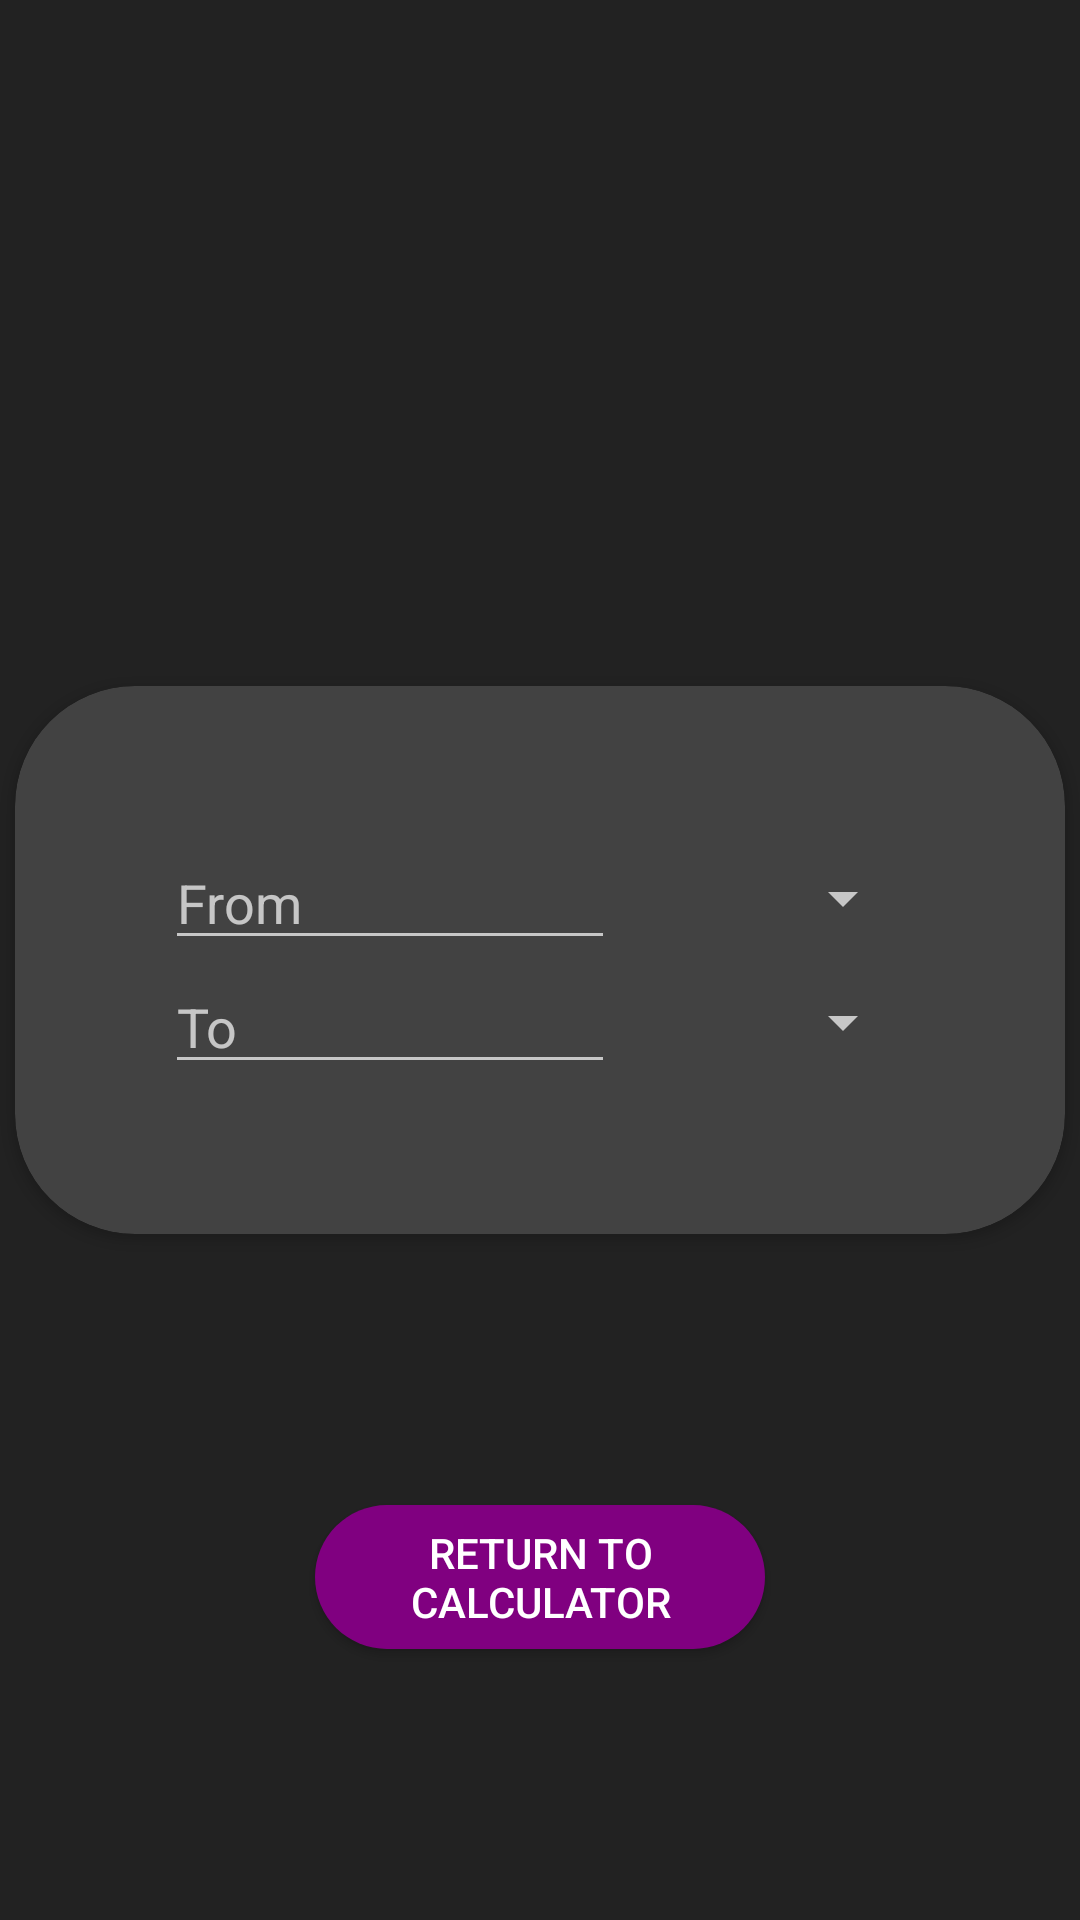

Produce the Android XML layout that renders to this screen, including the resource entries it uses.
<!-- AndroidManifest.xml: application theme Theme.CalculatorProject -->
<!-- res/layout/activity_exchange.xml -->
<?xml version="1.0" encoding="utf-8"?>
<androidx.constraintlayout.widget.ConstraintLayout xmlns:android="http://schemas.android.com/apk/res/android"
    xmlns:app="http://schemas.android.com/apk/res-auto"
    xmlns:tools="http://schemas.android.com/tools"
    android:layout_width="match_parent"
    android:layout_height="match_parent"
    android:background="@color/almostBlack"
    tools:context=".ExchangeActivity">

    <ImageView
        android:layout_width="150dp"
        android:layout_height="150dp"
        android:src="@drawable/cverter"
        android:scaleType="centerCrop"
        app:layout_constraintBottom_toTopOf="@+id/cardView2"
        app:layout_constraintEnd_toEndOf="parent"
        app:layout_constraintHorizontal_bias="0.5"
        app:layout_constraintStart_toStartOf="parent"
        app:layout_constraintTop_toTopOf="parent">
    </ImageView>

    <androidx.cardview.widget.CardView
        android:id="@+id/cardView2"
        android:layout_width="350dp"
        android:layout_height="wrap_content"
        android:layout_centerInParent="true"
        android:layout_marginStart="70dp"
        android:layout_marginEnd="70dp"
        app:cardCornerRadius="40dp"
        app:layout_constraintBottom_toBottomOf="parent"
        app:layout_constraintEnd_toEndOf="parent"
        app:layout_constraintHorizontal_bias="0.5"
        app:layout_constraintStart_toStartOf="parent"
        app:layout_constraintTop_toTopOf="parent"
        app:layout_constraintVertical_bias="0.5">

        <LinearLayout
            android:id="@+id/ll_parent"
            android:layout_width="match_parent"
            android:layout_height="wrap_content"
            android:layout_centerInParent="true"
            android:layout_margin="50dp"
            android:gravity="center"
            android:orientation="vertical">

            <LinearLayout
                android:id="@+id/ll_firstConversion"
                android:layout_width="match_parent"
                android:layout_height="wrap_content"
                android:gravity="center_vertical"
                android:orientation="horizontal">

                <EditText
                    android:id="@+id/et_firstConversion"
                    android:layout_width="150dp"
                    android:layout_height="wrap_content"
                    android:ems="5"
                    android:hint="From"
                    android:inputType="number"
                    android:textColor="@color/white" />

                <Spinner
                    android:id="@+id/spinner_firstConversion"
                    android:layout_width="match_parent"
                    android:layout_height="wrap_content" />
            </LinearLayout>

            <LinearLayout
                android:id="@+id/ll_secondConversion"
                android:layout_width="match_parent"
                android:layout_height="wrap_content"
                android:gravity="center_vertical"
                android:orientation="horizontal">

                <EditText
                    android:id="@+id/et_secondConversion"
                    android:layout_width="150dp"
                    android:layout_height="wrap_content"
                    android:ems="5"
                    android:hint="To"
                    android:inputType="number"
                    android:textColor="@color/purple" />

                <Spinner
                    android:id="@+id/spinner_secondConversion"
                    android:layout_width="match_parent"
                    android:layout_height="wrap_content" />
            </LinearLayout>
        </LinearLayout>
    </androidx.cardview.widget.CardView>

    <Button
        android:id="@+id/returnCalculator"
        android:layout_width="150dp"
        android:layout_height="wrap_content"
        android:background="@drawable/round_equals_2"
        android:onClick="returnCalculator"
        android:shadowColor="@color/almostBlack"
        android:text="Return to CALCULATOR"
        android:textColor="@color/white"
        app:layout_constraintBottom_toBottomOf="parent"
        app:layout_constraintEnd_toEndOf="parent"
        app:layout_constraintHorizontal_bias="0.5"
        app:layout_constraintStart_toStartOf="parent"
        app:layout_constraintTop_toBottomOf="@+id/cardView2">
    </Button>

</androidx.constraintlayout.widget.ConstraintLayout>
<!-- resources referenced by this layout -->
<resources>
  <color name="almostBlack">#222</color>
  <color name="purple">#FFBB86FC</color>
  <color name="white">#FFFFFFFF</color>
  <!-- drawable round_equals_2 (drawable) -->
  <?xml version="1.0" encoding="utf-8"?>
  <shape xmlns:android="http://schemas.android.com/apk/res/android"
      android:shape="rectangle">
  
      <solid android:color="@color/darkViolet" />
      <corners android:topLeftRadius="500dp"
          android:topRightRadius="500dp"
          android:bottomLeftRadius="500dp"
          android:bottomRightRadius="500dp" />
  </shape>
  <style name="Theme.CalculatorProject" parent="Theme.AppCompat">
          <item name="android:colorPrimary">@color/purple</item>
          <item name="colorPrimaryVariant">@color/almostBlack</item>
          <item name="colorOnPrimary">@color/white</item>
          <item name="android:statusBarColor">?attr/colorPrimaryVariant</item>
      </style>
  <color name="darkViolet">#800080</color>
</resources>
